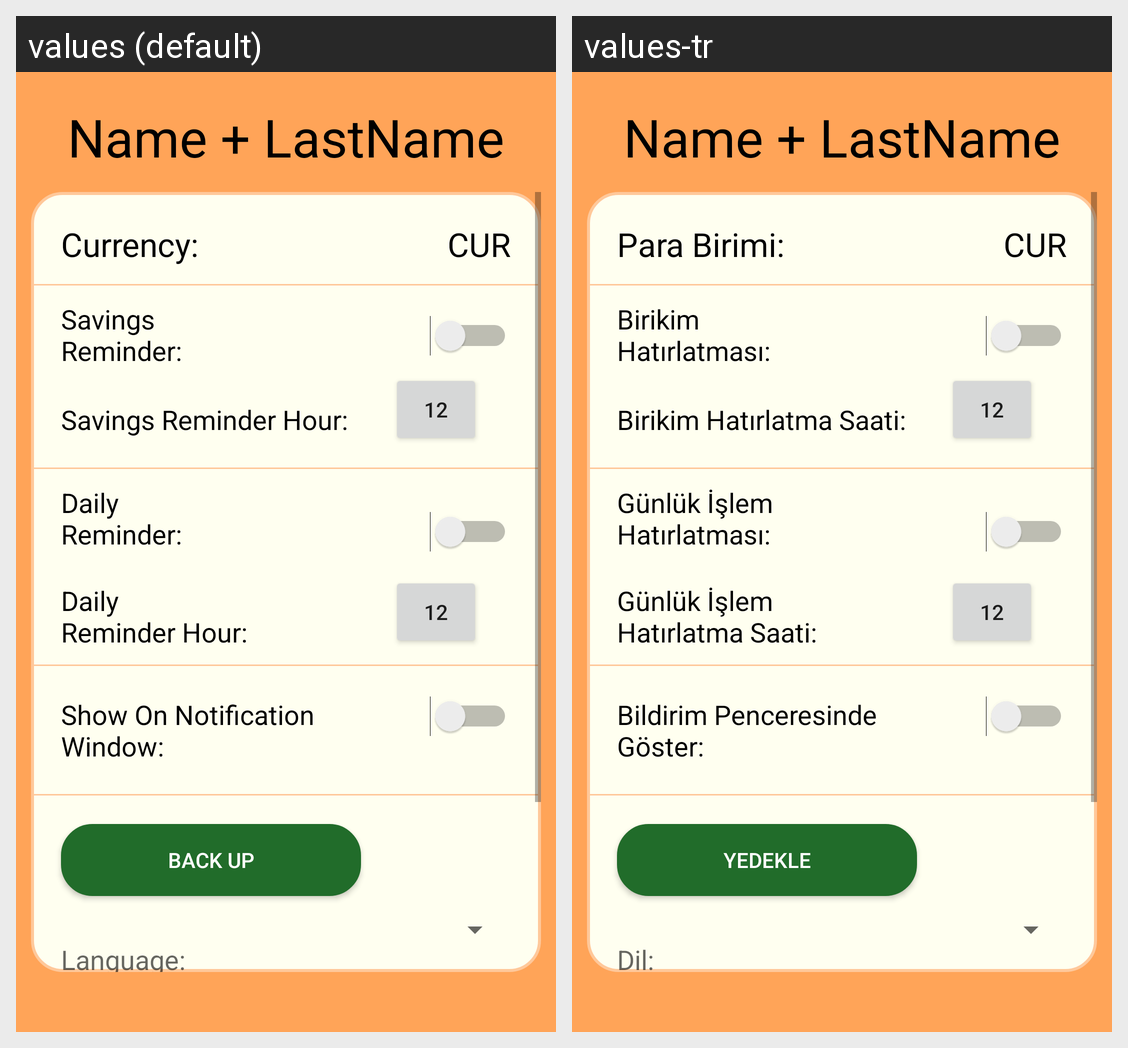

The Android screen above is rendered under two locales of the same app. Produce the string resources it draws, with the default and per-locale values.
Android screen res/layout/account_fragment.xml rendered under 2 locales, left to right: values (default), values-tr. Device: Nexus 5 (rendered at 1080×1920; each locale shown at half size, 540×960, under a caption strip naming it); theme Theme.MaterialComponents.DayNight.NoActionBar.
Strings drawn on this screen, with the default value and each locale's value (text and hints the layout hard-codes, and strings that could not be matched under every locale, appear in the picture but are not listed):

settings_currency
  values: Currency:
  values-tr: Para Birimi:

settings_savings_reminder
  values: Savings
      Reminder:
  values-tr: Birikim 
      Hatırlatması:

settings_savings_hour
  values: Savings Reminder Hour:
  values-tr: Birikim Hatırlatma Saati:

settings_daily_reminder_hour
  values: Daily
      Reminder Hour:
  values-tr: Günlük İşlem
      Hatırlatma Saati:

settings_daily_reminder
  values: Daily
      Reminder:
  values-tr: Günlük İşlem 
      Hatırlatması:

settings_status_bar
  values: Show On Notification
      Window:
  values-tr: Bildirim Penceresinde
      Göster:

settings_backup
  values: Back Up
  values-tr: Yedekle

language
  values: Language:
  values-tr: Dil:
